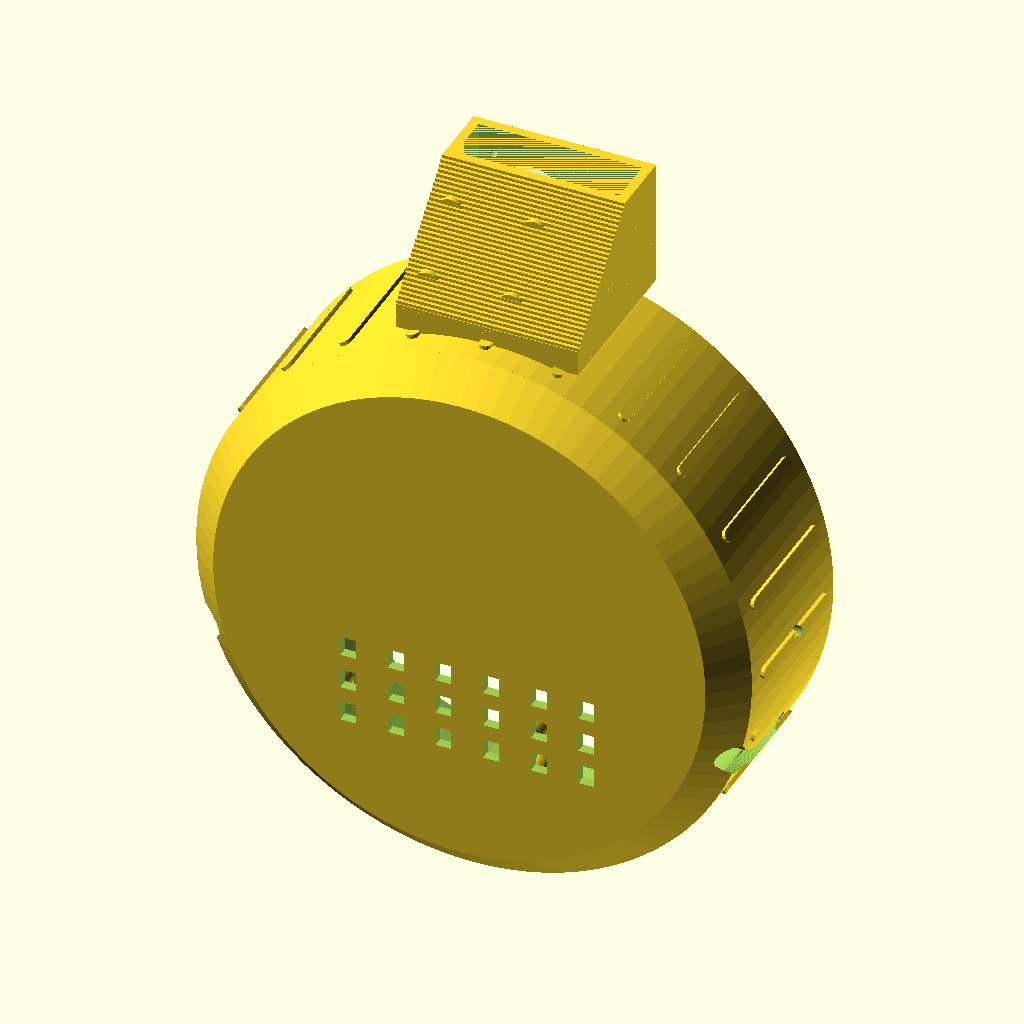
Cell 1: rendered with the file's own defaults.
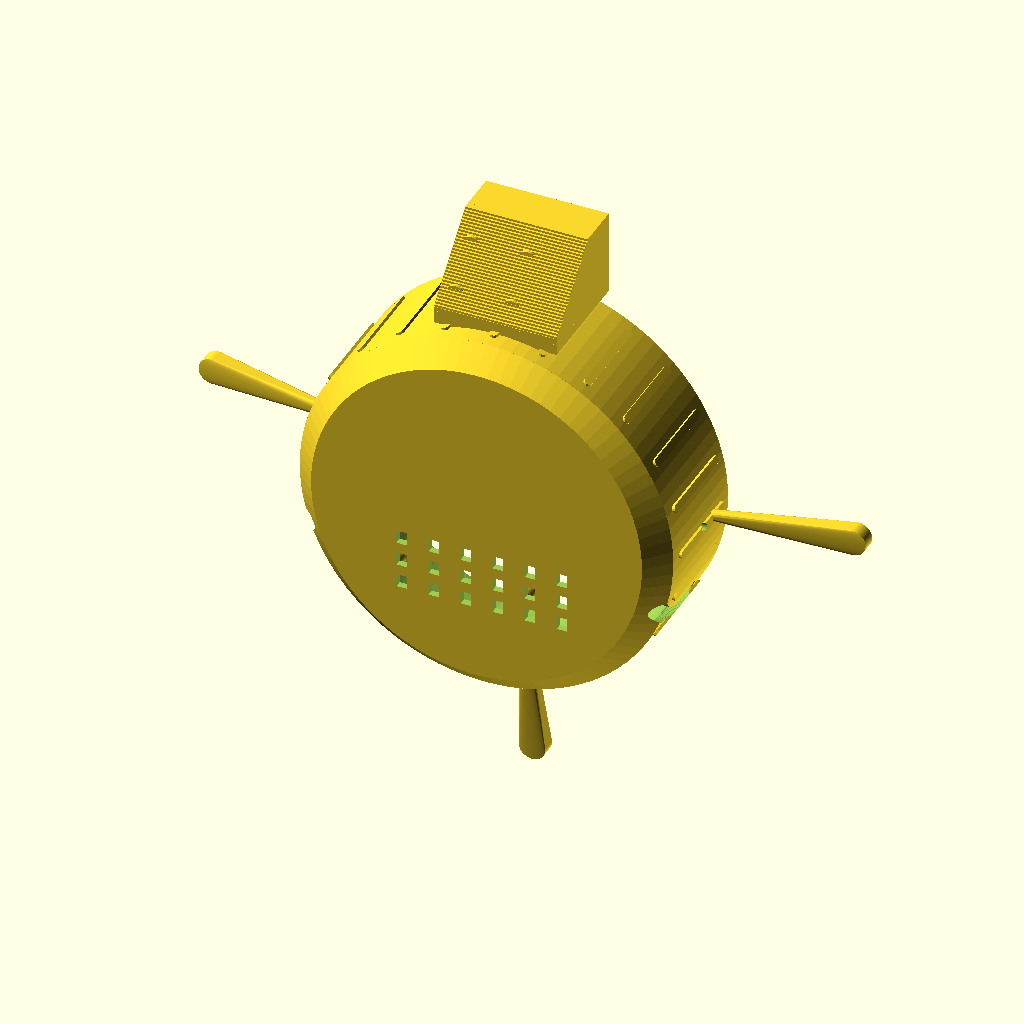
Cell 2: the same model with fp_r = 120.
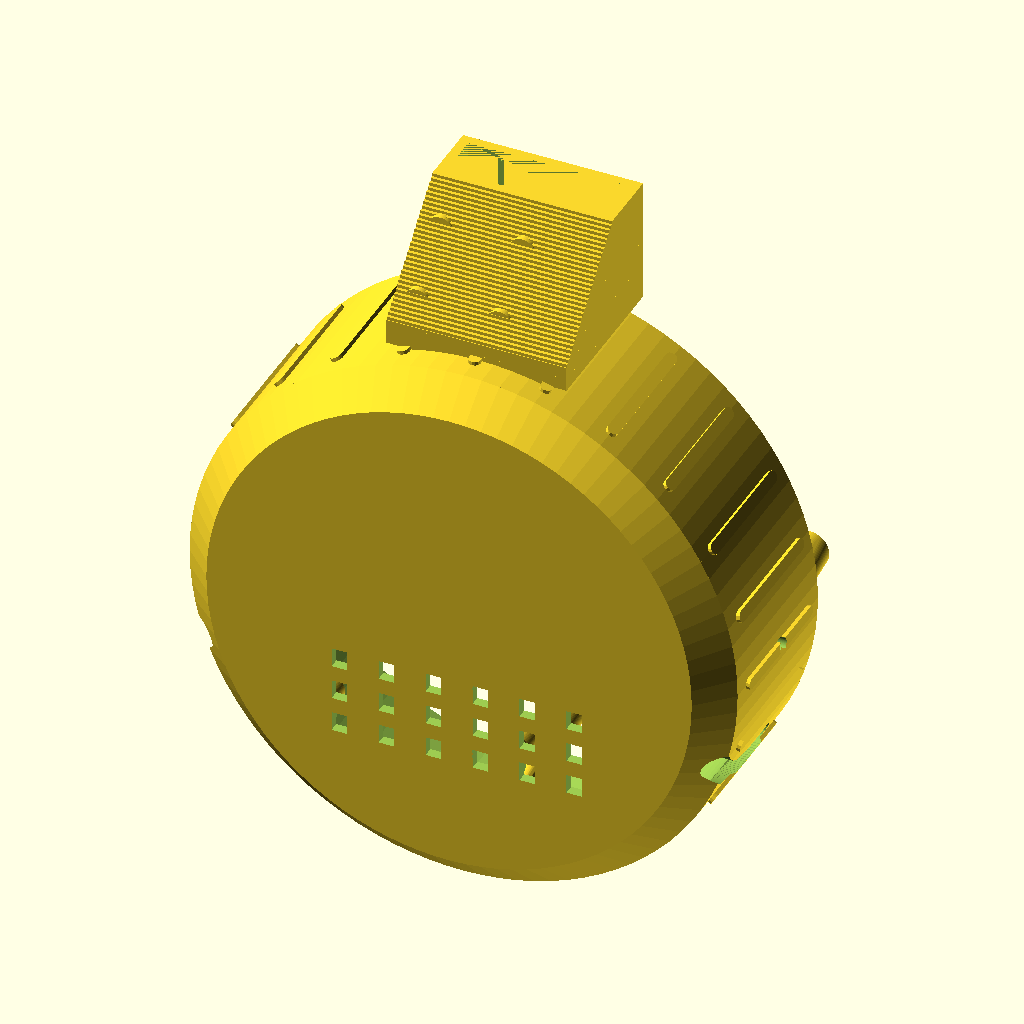
Cell 3 — fp_y set to 38, the other parameters unchanged.
The same orthographic view direction (rotation 55°, 0°, 25°; colour scheme Cornfield) for every cell, with the view re-fitted per cell, so scale and position can differ between cells.
OpenSCAD source file hardware/cad/head_back.scad:
// =====================================================================
// Rocky | PART 05 | head_back
// The main head shell: Pi, tilt servo, tilt pivot, faceplate posts,
// trim-weight post, and the sensor brow that carries camera and mic.
// Local origin: the TILT AXIS (head centre). Rocky faces +Y.
// PRINT: rear face down, open side up. Every overhang on the shell is a 45
//        degree chamfer or better, but the brow is not: its front wall is a
//        ceiling over the brow cavity in this orientation, so it wants light
//        supports under the brow, as PRINTING.md says.
// =====================================================================
include <rocky_params.scad>
use     <rocky_lib.scad>

y_rear    = -head_depth/2;
inner_d   = head_d - 2*wall;
inner_r   = inner_d/2;
rear_d    = head_d - 2*rear_ch;

// --- tilt servo (micro, left cheek) -----------------------------------
sv_wall_x = -(head_d/2 - wall);                       // inner face of the cheek
sv_pad_t  = msv_body_h - msv_flange_z - msv_flange_t; // 4.0mm stand-off
// --- Pi 5, portrait, shifted +X so the tilt servo clears it ------------
pi_cx     = -10;
pi_holes_x= [pi_cx - pi_hole_dy/2, pi_cx + pi_hole_dy/2];
pi_holes_z= [-pi_hole_dx/2, pi_hole_dx/2];
pi_y      = -22;                                      // PCB plane
// --- faceplate posts: a tripod clear of both Pi and servo --------------
// Three posts at r = 60 on the 3, 9 and 6 o'clock rays. The display's
// square carrier reaches r = 64 on the diagonals, so the diagonals are
// unusable; these three rays clear the carrier, the Pi, the tilt servo
// and the sensor brow simultaneously.
fp_r      = 60;
fp_posts  = [[fp_r, 0], [-fp_r, 0], [0, -fp_r]];
fp_y0     = 8;    // forward of the tilt servo's front face
fp_y      = 19;
// --- sensor brow -------------------------------------------------------
// The brow's outline, its 45 degree rear ramp and the microphone's slot are
// all in rocky_params.scad: pod_window and components.scad need the same
// numbers, and the mic cradle here has to agree with the port there.
cam_cx    = cam_lens_x;
cam_cz    = cam_lens_z;

// =====================================================================
module shell_solid() {
    translate([0, y_rear, 0]) rotate([-90, 0, 0]) union() {
        hull() {
            cylinder(d = rear_d, h = 0.4);
            translate([0, 0, rear_ch]) cylinder(d = head_d, h = 0.4);
        }
        translate([0, 0, rear_ch])
            cylinder(d = head_d, h = (y_split - y_rear) - rear_ch);
    }
}

module shell_cavity() {
    translate([0, y_rear + wall, 0]) rotate([-90, 0, 0]) union() {
        hull() {
            cylinder(d = rear_d - 2*wall, h = 0.4);
            translate([0, 0, rear_ch]) cylinder(d = inner_d, h = 0.4);
        }
        translate([0, 0, rear_ch]) cylinder(d = inner_d, h = head_depth);
    }
}

// --- sensor brow ------------------------------------------------------
// Built as a stack of thin slabs so the rear face follows a true 45 degree
// ramp - which is the print-downward face, the head going on the bed rear
// first. The cavity is open at the TOP, at z = pod_z1: the front wall is
// solid, carrying the lens and mic bores, so the camera and the microphone go
// in from above and pod_window is a bezel over the front rather than a lid.
module pod_profile(inset = 0) {
    steps = 40;
    for (i = [0 : steps - 1]) {
        z0 = pod_z0 + i * (pod_z1 - pod_z0) / steps;
        z1 = pod_z0 + (i + 1) * (pod_z1 - pod_z0) / steps;
        y0 = pod_ramp_y(z1) + inset;
        if (pod_y_front - inset > y0)
            translate([0, (y0 + pod_y_front - inset)/2, (z0 + z1)/2])
                cube([pod_w - 2*inset, pod_y_front - inset - y0, z1 - z0 + 0.02],
                     center = true);
    }
}

module pod_solid()  { pod_profile(0); }
module pod_cavity() { pod_profile(pod_wall); }

module camera_posts() {
    for (x = [cam_cx - cam_hole_dx/2, cam_cx + cam_hole_dx/2],
         z = [cam_cz - cam_hole_dy/2, cam_cz + cam_hole_dy/2])
        translate([x, 0, z]) {
            base = pod_ramp_y(z) + pod_wall;
            difference() {
                translate([0, base, 0]) rotate([-90, 0, 0])
                    cylinder(d = 7, h = 18 - base);
                translate([0, 18 - 4.2, 0]) rotate([-90, 0, 0])
                    cylinder(d = m2_insert_d, h = 4.4);
            }
        }
}

// Window fixings: M2.5 self-tappers, not heat-set inserts.
//
// The bore used to run y = 21.4..25.8 and stop 0.2 mm short of the front face,
// leaving a membrane over both holes that no insert could be pressed through.
// Opening it at the face exposes the other half of the problem: the brow's
// front wall is 2.4 mm and an M2.5 insert wants 4.4, and there is no printable
// way to thicken it from inside - in this print orientation anything added to
// that wall's inner face is an overhang over open cavity. A thread-forming
// screw into 2.4 mm of PETG holds far more than a 10 g cover plate needs, and
// the tilt servo's ears already go in the same way.
module pod_window_screws() {
    for (x = [-pod_w/2 + 6, pod_w/2 - 6])
        translate([x, pod_cav_y1 - 2, pod_z1 - 7]) rotate([-90, 0, 0])
            cylinder(d = 2.1, h = pod_wall + 3);
}

// The microphone: a cradle, not a bracket.
//
// What was here before were two M2 insert bores at y = 11.8..16 - open cavity
// at that height, so they cut nothing and the brow shipped with no mic
// mounting at all. Screwing a bracket in is not the fix: the free slot beside
// the camera is 13.6 mm wide (the camera's mounting bosses reach x = +7, the
// brow's inner wall is at +20.6), the stick on edge eats 7.3 of that, and an
// M2 boss needs 5.6 mm more than is left. There is also nowhere to put a
// screwdriver - the brow's front is walled and its only opening is the top.
//
// So the stick drops in from above into a slot moulded into the brow, trapped
// forward by the front wall it speaks through, sideways between the inner wall
// and one rib, and downward by the slot floor. A chamfered nub at the mouth
// cams aside as it goes in and keeps it from shaking back out. No fasteners,
// and the one thing the pocket costs - you reprint the head to fit a
// different microphone - is why mic_body_* are parameters.
module mic_pocket() {
    translate([mic_x0, mic_y0, mic_z0])
        cube([mic_body_x + slop + 2, mic_body_y + slop + 3, mic_body_z + slop]);
}

module mic_cradle() {
    difference() {
        union() {
            // Clipped to the brow's cavity, so the back of the block IS the
            // 45 degree ramp and nothing can poke out through a wall. The rib
            // runs a little higher than the pocket to carry the nub.
            intersection() {
                union() {
                    translate([mic_x0 - thin_wall, pod_y_rear, pod_z0])
                        cube([thin_wall, pod_y_front - pod_y_rear,
                              mic_z1 + 1.6 - pod_z0]);
                    translate([mic_x0, pod_y_rear, pod_z0])
                        cube([mic_body_x + slop + 1, pod_y_front - pod_y_rear,
                              mic_z1 - pod_z0]);
                }
                pod_cavity();
            }
            // retaining nub, thickest at the mouth and tapering upward
            translate([mic_x0, mic_y0 + 5, mic_z1]) rotate([-90, 0, 0])
                linear_extrude(10) polygon([[0, 0], [0.5, 0], [0, -1.6]]);
        }
        mic_pocket();
    }
}

// Port through the brow's front wall, behind pod_window's rosette. Without it
// the microphone is sealed into a closed box: the wall here is solid 2.4 mm.
module mic_port() {
    translate([mic_port_x, pod_cav_y1 - 1, mic_port_z]) rotate([-90, 0, 0])
        cylinder(d = mic_port_d, h = pod_wall + 2);
}

// And the camera's, for the same reason - the lens was looking at 2.4 mm of
// PETG. The barrel reaches y = 25.6, so it sits inside this bore rather than
// behind it.
module cam_aperture() {
    translate([cam_cx, pod_cav_y1 - 1, cam_cz]) rotate([-90, 0, 0])
        cylinder(d = cam_lens_d + 1.0, h = pod_wall + 2);
}

// The brow's floor is a closed web: nothing joined its cavity to the head's,
// so neither the camera's ribbon nor the mic's lead had a way down to the Pi.
//
// Placed under the camera, not under the microphone. The Camera Module 3's
// FFC leaves the top edge of the board, folds back on itself and comes down
// behind it at y = 8..17, so the slot sits where the ribbon actually falls and
// is cam_ffc_w wide to match it. The mic's lead crosses to the same slot under
// the camera board, which clears the brow floor by 4 mm.
module brow_cable_slot() {
    translate([-13, 2, pod_z0 - 6]) cube([cam_ffc_w, 15, 8]);
}

// --- tilt axis --------------------------------------------------------
module cheek_pad(side, cx, cz, w, h, t) {
    // slab on the inside of a cheek, chamfered on its print-underside
    x_wall = side * (head_d/2 - wall);
    hull() {
        translate([x_wall + side * 0.3, 0, cz]) cube([0.6, w, h], center = true);
        translate([x_wall - side * t, t/2, cz]) cube([0.6, w - t, h - 2*t], center = true);
    }
}

// 34 tall, not 46: the stop slot sweeps up to z = -24.6 at one end of its
// arc, and the pad used to reach -29. Still 3 mm of pad beyond each ear screw.
module tilt_servo_pad()  { cheek_pad(-1, 0, -6, 26, 34, sv_pad_t); }
module tilt_pivot_pad()  { cheek_pad(+1, 0,  0, 26, 26, 6); }

module tilt_servo_negatives() {
    // spline boss through the cheek
    translate([-head_d/2 - 3, 0, 0]) rotate([0, 90, 0]) cylinder(d = 10, h = wall + 4);
    // two ear screws: M2 self-tappers straight into the pad
    for (z = [-msv_shaft_off + msv_hole_dx/2, -msv_shaft_off - msv_hole_dx/2])
        translate([sv_wall_x + sv_pad_t + 0.5, 0, z]) rotate([0, -90, 0])
            cylinder(d = 1.7, h = sv_pad_t + wall);
}

module tilt_pivot_negative() {
    translate([head_d/2 - wall - 6, 0, 0]) rotate([0, 90, 0]) {
        cylinder(d = m3_insert_d, h = m3_insert_h);
        translate([0, 0, m3_insert_h]) cylinder(d = 3.8, h = wall + 8);
    }
}

// The mechanical tilt end stop: the arc each yoke pin sweeps through the
// cheek. One of the three layers meant to bound tilt, and until now the only
// one that did not exist - it was anchored at x = 65.4, z = 45, which is
// 79.4 mm from the head's axis while the shell reaches 70, so all 41 cuts
// fell 9.4 mm outside the material and the software limits were alone.
//
// The cheek is a cylinder about Y, so the surface is 4 mm deeper at the middle
// of the sweep than at its ends: the cut starts inside the shell and runs out
// past the outer face to cover both.
module tilt_stop_slots() {
    span  = tilt_range + tilt_stop_over;     // +/- degrees
    steps = 40;
    x0    = tilt_stop_surface_x(tilt_stop_z) - 5;
    len   = head_d/2 + 2 - x0;
    for (side = [-1, 1])
        for (i = [0 : steps])
            rotate([-span + i * 2 * span / steps, 0, 0])
                translate([side * x0, tilt_stop_y, tilt_stop_z])
                    rotate([0, side * 90, 0])
                        cylinder(d = tilt_stop_d + 1.2, h = len, $fn = 16);
}

// --- interior mounts --------------------------------------------------
module pi_posts() {
    for (x = pi_holes_x, z = pi_holes_z)
        translate([x, y_rear + wall - eps, z]) rotate([-90, 0, 0])
            difference() {
                union() {
                    cylinder(d = 7.5, h = pi_y - (y_rear + wall));
                    cylinder(d1 = 11, d2 = 7.5, h = 2.4);
                }
                translate([0, 0, pi_y - (y_rear + wall) - 4.2])
                    cylinder(d = m25_insert_d, h = 4.4);
            }
}

module faceplate_posts() {
    for (p = fp_posts) {
        ur = [p[0], p[1]] / fp_r;
        wr = head_d/2 - wall - 1.2;          // nub lands on the inner wall
        difference() {
            hull() {
                // tapers to a nub against the wall at its low end, so the
                // print-downward face never exceeds 45 degrees
                translate([ur[0] * wr, fp_y0, ur[1] * wr]) sphere(d = 3.5, $fn = 16);
                translate([p[0], fp_y - 5.4, p[1]]) rotate([-90, 0, 0])
                    cylinder(d = 10, h = 5.4);
            }
            translate([p[0], fp_y - m3_insert_h, p[1]]) rotate([-90, 0, 0])
                cylinder(d = m3_insert_d, h = m3_insert_h + eps);
        }
    }
}

// The I2S amplifier, on the rear wall above the Pi.
//
// It started in the base next to the speaker, which meant BCLK, LRC and DIN
// had to cross the rotating pan joint. Putting it here sends two analogue
// speaker conductors across instead of five digital ones, and keeps 3MHz
// square waves off a harness that flexes every time Rocky turns.
module amp_pads() {
    for (x = [-7.62, 7.62])
        translate([x, y_rear + wall - eps, 47]) rotate([-90, 0, 0])
            difference() {
                union() {
                    cylinder(d = 6.5, h = 6);
                    cylinder(d1 = 9.5, d2 = 6.5, h = 2.2);
                }
                translate([0, 0, 6 - 4.2]) cylinder(d = m2_insert_d, h = 4.4);
            }
}

module trim_post() {
    translate([0, y_rear + wall - eps, -50]) rotate([-90, 0, 0])
        difference() {
            union() {
                cylinder(d = 10, h = 6);
                cylinder(d1 = 14, d2 = 10, h = 2.6);
            }
            translate([0, 0, 6 - m3_insert_h]) cylinder(d = m3_insert_d, h = m3_insert_h + eps);
        }
}

// --- cosmetics and cooling -------------------------------------------
module carapace() {
    polar_y(carapace_ribs, 0)
        hull() for (y = [y_rear + 14, y_split - 6])
            translate([head_d/2 - rib_depth, y, 0])
                rotate([0, 90, 0]) cylinder(d = 3.0, h = rib_depth * 2, $fn = 12);
}

module rear_vents() {
    for (i = [0 : 5], j = [0 : 2])
        translate([-30 + i * 12, y_rear - 2, -34 + j * 9])
            cube([4, wall + 4, 5]);
}

// =====================================================================
difference() {
    union() {
        difference() {
            union() { shell_solid(); carapace(); pod_solid(); }
            shell_cavity();
            pod_cavity();
        }
        tilt_servo_pad();
        tilt_pivot_pad();
        pi_posts();
        faceplate_posts();
        trim_post();
        camera_posts();
        amp_pads();
        mic_cradle();
    }
    tilt_servo_negatives();
    tilt_pivot_negative();
    tilt_stop_slots();
    pod_window_screws();
    mic_port();
    cam_aperture();
    brow_cable_slot();
    rear_vents();
    // harness entry, low on the right cheek
    translate([0, -14, 0]) rotate([0, 45, 0])
        translate([0, 0, -head_d/2 - 4]) cylinder(d = 14, h = wall + 8);
}
Customizer parameters (derived from the source; name, type, default, range or options):
pi_cx: number, default -10
pi_y: number, default -22
fp_r: number, default 60
fp_y0: number, default 8
fp_y: number, default 19
